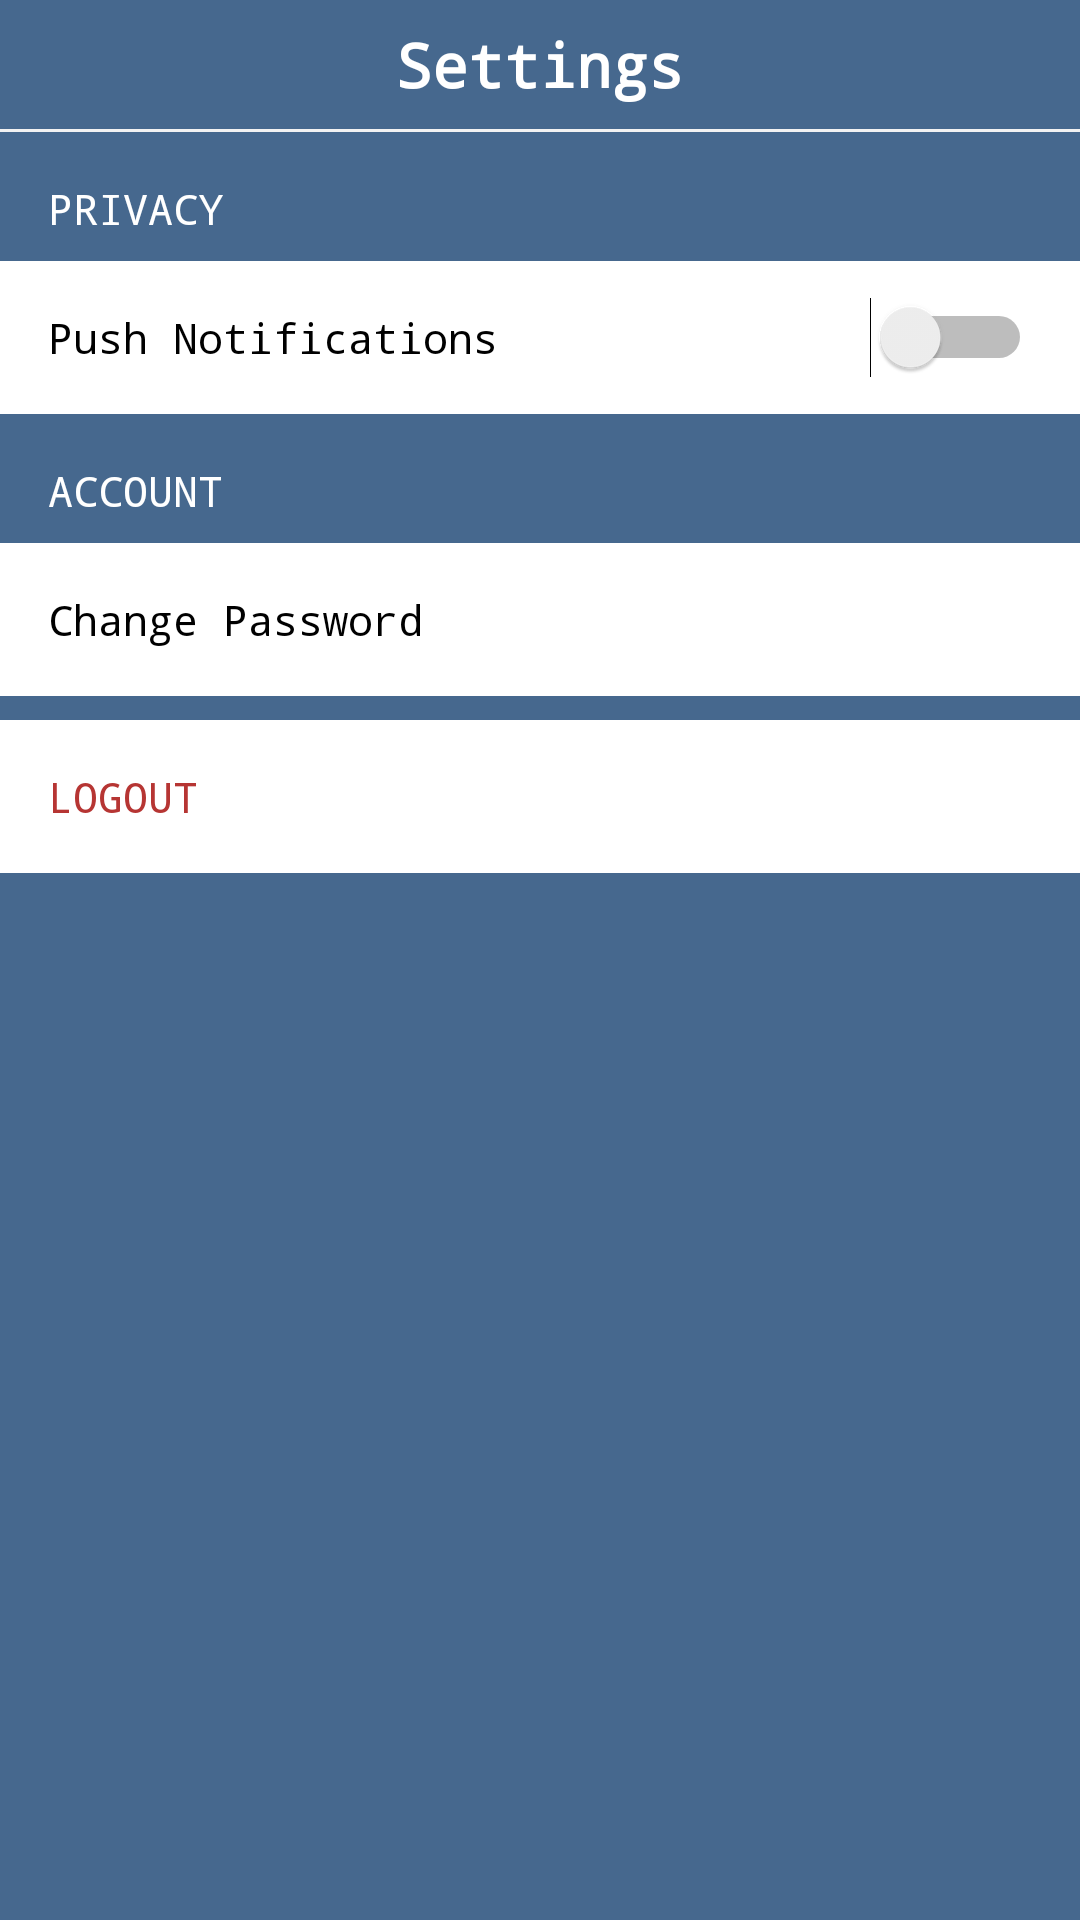

Here is an Android app screen rendered from its layout file. Give the layout XML and the strings, colors and styles it references.
<!-- AndroidManifest.xml: application theme AppTheme -->
<!-- res/layout/activity_setting.xml -->
<?xml version="1.0" encoding="utf-8"?>
<android.support.constraint.ConstraintLayout xmlns:android="http://schemas.android.com/apk/res/android"
    xmlns:app="http://schemas.android.com/apk/res-auto"
    xmlns:tools="http://schemas.android.com/tools"
    android:layout_width="match_parent"
    android:layout_height="match_parent"
    android:orientation="vertical"
    android:background="@color/colorPrimary"
    tools:context=".Setting">


    <TextView
        android:id="@+id/textView27"
        android:layout_width="wrap_content"
        android:layout_height="wrap_content"
        android:layout_marginStart="8dp"
        android:layout_marginTop="8dp"
        android:layout_marginEnd="8dp"
        android:text="Settings"
        android:textColor="#fff"
        android:textSize="20sp"
        android:textStyle="bold"
        android:typeface="monospace"
        app:layout_constraintEnd_toEndOf="parent"
        app:layout_constraintStart_toStartOf="parent"
        app:layout_constraintTop_toTopOf="parent" />

    <ImageView
        android:id="@+id/imageView5"
        android:layout_width="0dp"
        android:layout_height="0dp"
        app:layout_constraintBottom_toBottomOf="parent"
        app:layout_constraintEnd_toEndOf="parent"
        app:layout_constraintHorizontal_bias="0.0"
        app:layout_constraintStart_toStartOf="parent"
        app:layout_constraintTop_toBottomOf="@+id/textView28"
        app:layout_constraintVertical_bias="1.0"
        />

    <ImageView
        android:id="@+id/imageButton4"
        android:layout_width="wrap_content"
        android:layout_height="wrap_content"
        android:layout_marginStart="8dp"

        app:layout_constraintBottom_toBottomOf="@+id/textView27"
        app:layout_constraintStart_toStartOf="parent"
        app:layout_constraintTop_toTopOf="@+id/textView27" />


    <TextView
        android:id="@+id/textView28"
        android:layout_width="0dp"
        android:layout_height="1dp"
        android:layout_marginTop="8dp"
        android:background="#f2f2f2"
        app:layout_constraintEnd_toEndOf="parent"
        app:layout_constraintStart_toStartOf="parent"
        app:layout_constraintTop_toBottomOf="@+id/textView27" />

    <TextView
        android:id="@+id/textView73"
        android:layout_width="wrap_content"
        android:layout_height="wrap_content"
        android:layout_marginStart="16dp"
        android:layout_marginTop="16dp"
        android:text="PRIVACY"
        android:textColor="#fff"
        android:typeface="monospace"
        app:layout_constraintStart_toStartOf="parent"
        app:layout_constraintTop_toBottomOf="@+id/textView28" />

    <Switch
        android:id="@+id/switch1"
        android:layout_width="0dp"
        android:layout_height="wrap_content"
        android:layout_marginStart="0dp"
        android:layout_marginTop="8dp"
        android:layout_marginEnd="0dp"
        android:background="#ffffff"
        android:gravity="center_vertical"
        android:padding="16dp"
        android:text="Push Notifications"
        android:typeface="monospace"
        app:layout_constraintEnd_toEndOf="parent"
        app:layout_constraintStart_toStartOf="parent"
        app:layout_constraintTop_toBottomOf="@+id/textView73" />

    <TextView
        android:id="@+id/textView74"
        android:layout_width="wrap_content"
        android:layout_height="wrap_content"
        android:layout_marginStart="16dp"
        android:layout_marginTop="16dp"
        android:text="ACCOUNT"
        android:textColor="#fff"
        android:typeface="monospace"
        app:layout_constraintStart_toStartOf="parent"
        app:layout_constraintTop_toBottomOf="@+id/switch1" />


    <TextView
        android:id="@+id/textView76"
        android:layout_width="match_parent"
        android:layout_height="wrap_content"
        android:layout_marginStart="0dp"
        android:layout_marginTop="8dp"
        android:layout_marginEnd="0dp"
        android:background="#ffffff"
        android:gravity="center_vertical"
        android:padding="16dp"
        android:text="Change Password"
        android:textColor="#000"
        android:typeface="monospace"
        app:layout_constraintStart_toStartOf="parent"
        app:layout_constraintTop_toBottomOf="@+id/textView74" />

    <TextView
        android:id="@+id/textView75"
        android:layout_width="0dp"
        android:layout_height="wrap_content"
        android:layout_marginStart="0dp"
        android:layout_marginTop="8dp"
        android:layout_marginEnd="0dp"
        android:background="#ffffff"
        android:gravity="center_vertical"
        android:padding="16dp"
        android:text="LOGOUT"
        android:textColor="#FFB63533"
        android:typeface="monospace"
        app:layout_constraintEnd_toEndOf="parent"
        app:layout_constraintStart_toStartOf="parent"
        app:layout_constraintTop_toBottomOf="@+id/textView76" />


</android.support.constraint.ConstraintLayout>
<!-- resources referenced by this layout -->
<resources>
  <color name="colorPrimary">#46688E</color>
  <style name="AppTheme" parent="Theme.AppCompat.Light.NoActionBar">
          
          <item name="colorPrimary">@color/colorPrimary</item>
          <item name="colorPrimaryDark">@color/colorPrimaryDark</item>
          <item name="colorAccent">@color/colorAccent</item>
          <item name="drawerArrowStyle">@style/MaterialDrawer.DrawerArrowStyle</item>
      </style>
  <color name="colorPrimaryDark">#edecec</color>
  <color name="colorAccent">#46688E</color>
  <style name="MaterialDrawer.DrawerArrowStyle" parent="Widget.AppCompat.DrawerArrowToggle">
  
          <item name="spinBars">false</item>
          <item name="color">@android:color/white</item>
  
      </style>
</resources>
